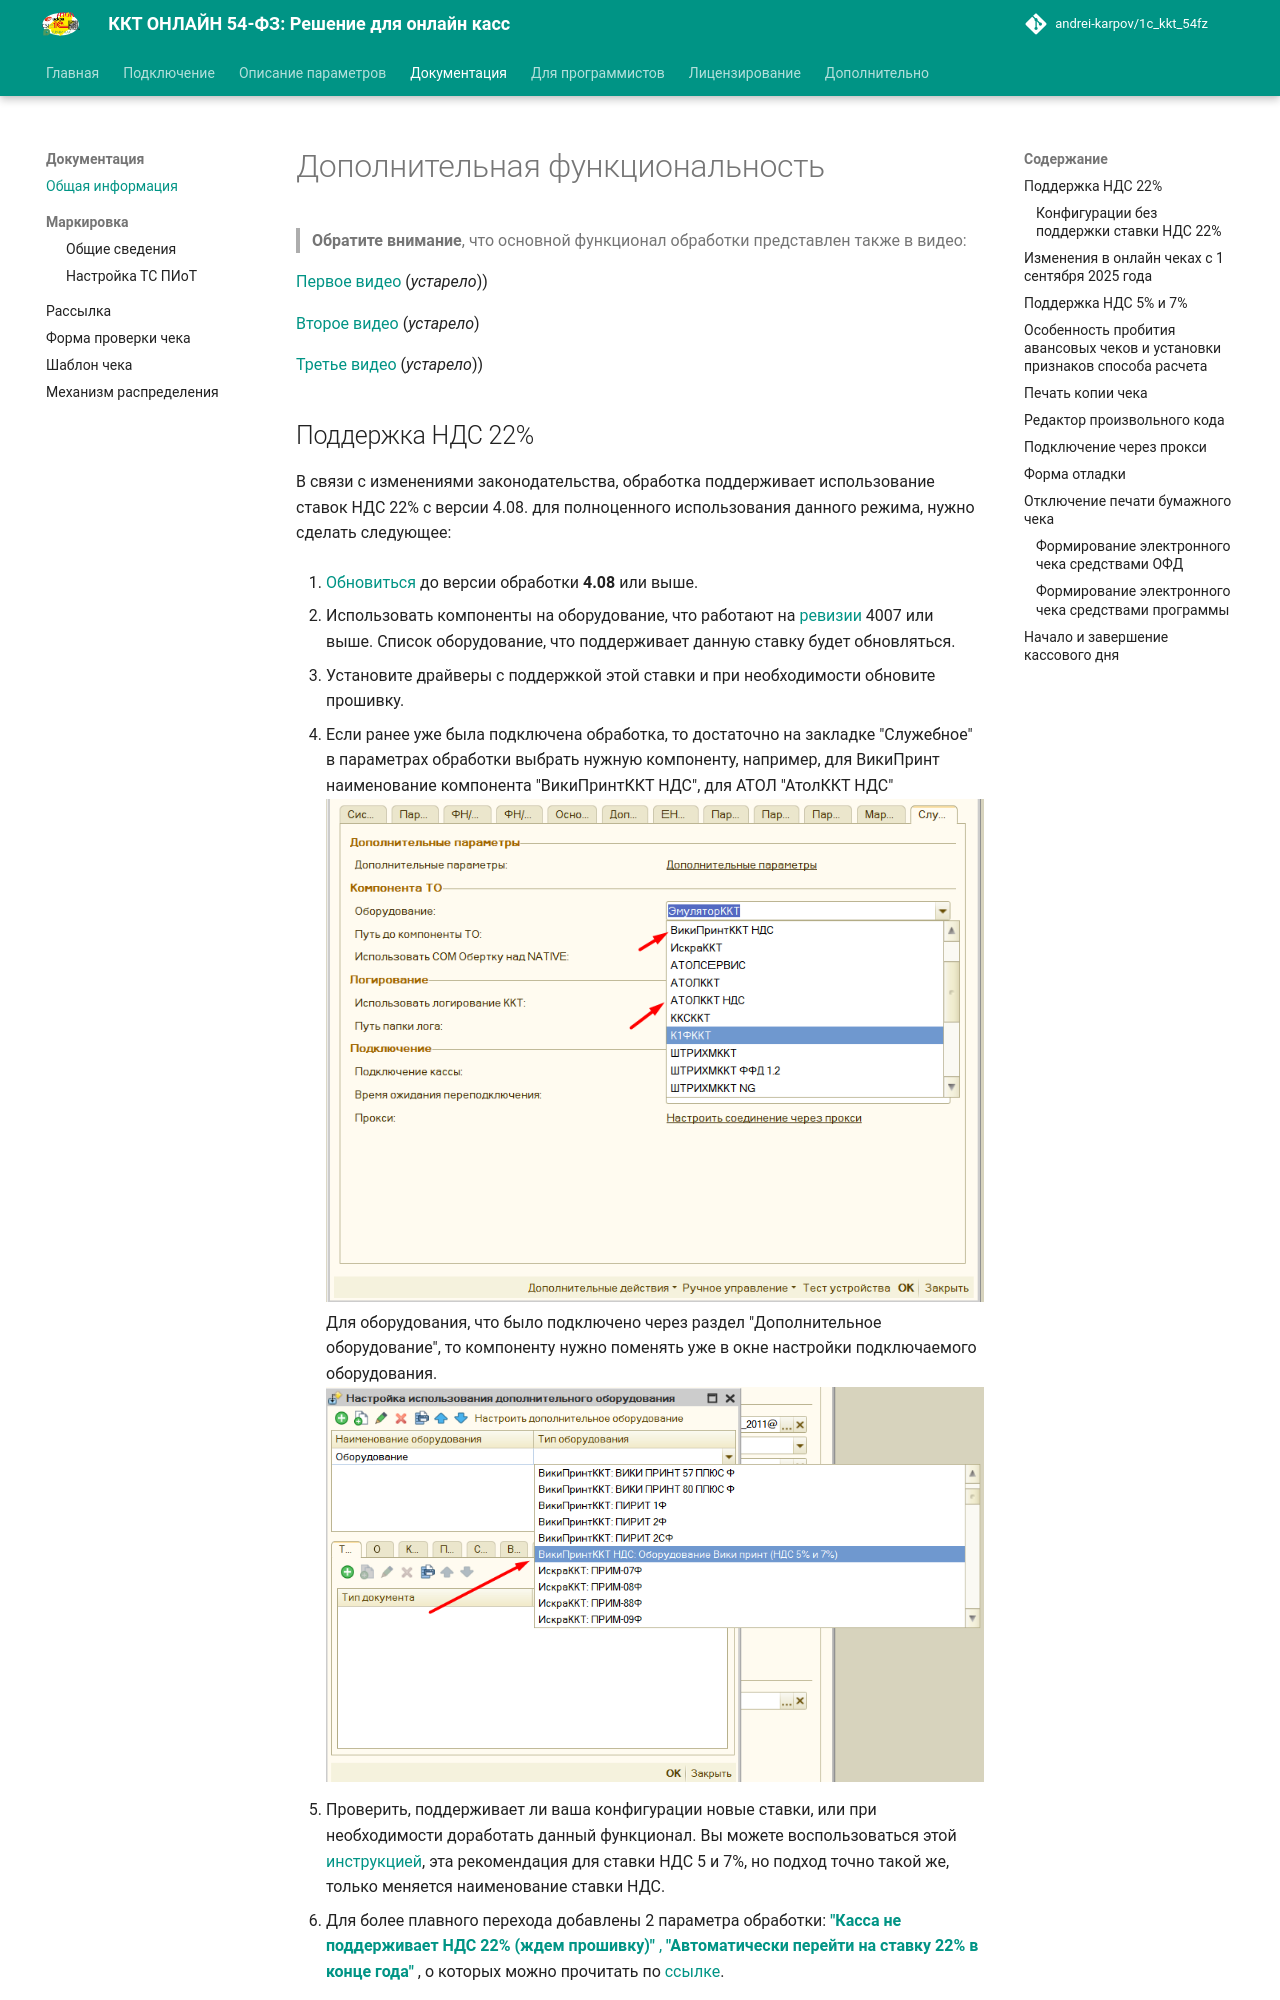

repository: andrei-karpov/1c_kkt_54fz · page: instruction/index.html · generator: mkdocs

# Дополнительная функциональность #

[в начало](README.md#навигация)

>**Обратите внимание**, что основной функционал обработки представлен также в видео:

[Первое видео](https://www.youtube.com/watch?v=uVJSKu6wHXE) (_устарело_))

[Второе видео](https://www.youtube.com/watch?v=T3Qr9CJBb48) (_устарело_)

[Третье видео](https://www.youtube.com/watch?v=ZOXDoqp12sk) (_устарело_))
